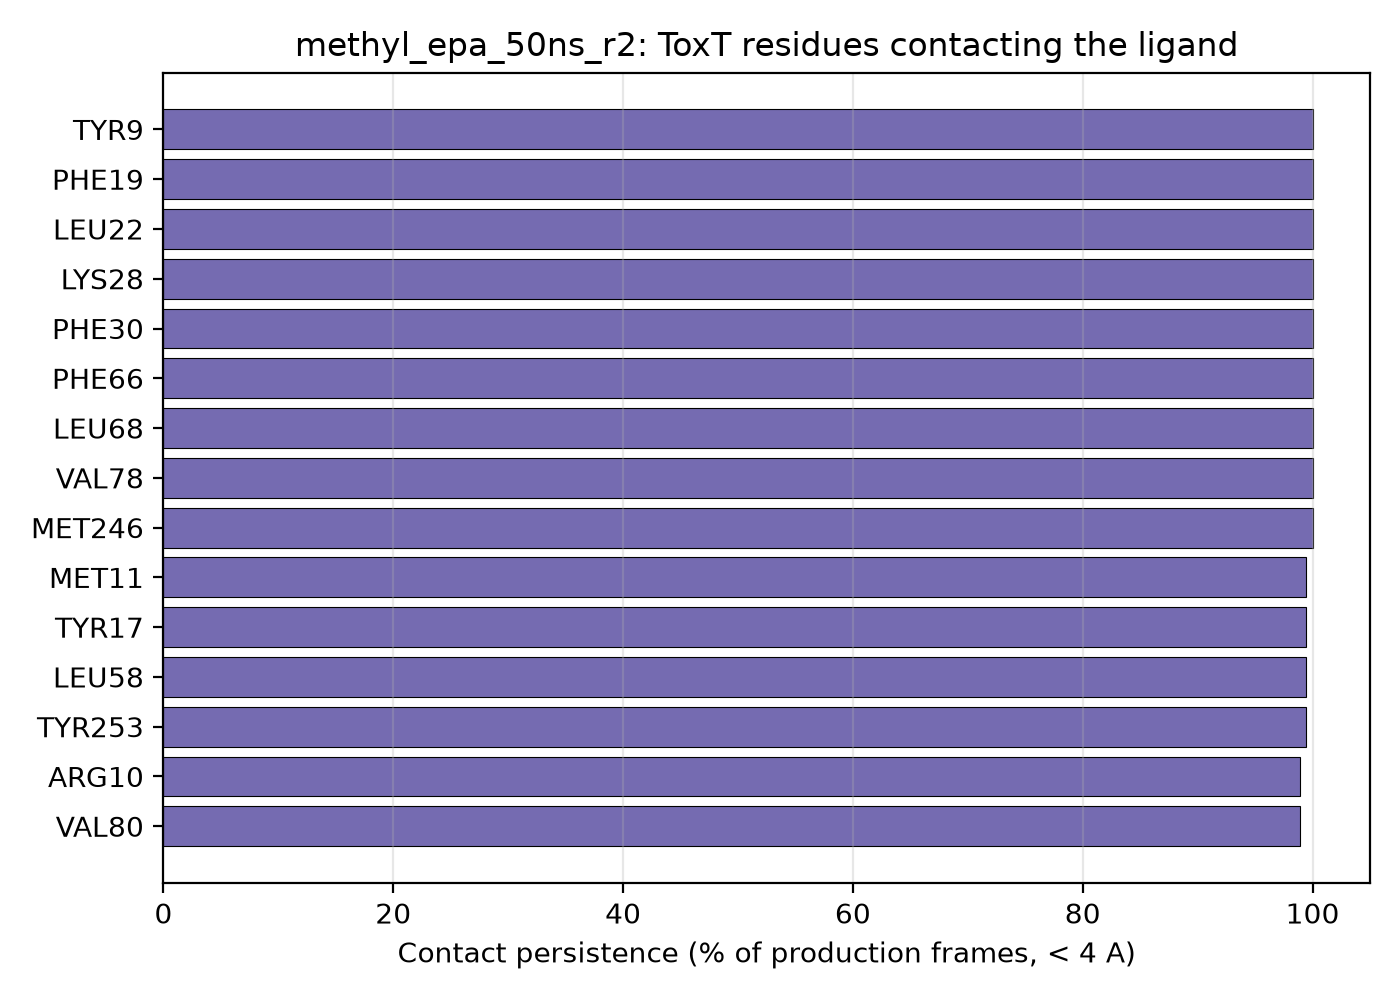

The table this chart was drawn from, first rows:
residue_name, residue_number, contact_fraction
TYR, 9, 1.0
PHE, 19, 1.0
LEU, 22, 1.0
LYS, 28, 1.0
PHE, 30, 1.0
PHE, 66, 1.0
LEU, 68, 1.0
VAL, 78, 1.0
MET, 246, 1.0
MET, 11, 0.994
TYR, 17, 0.994
LEU, 58, 0.994
TYR, 253, 0.994
ARG, 10, 0.989
VAL, 80, 0.989
VAL, 248, 0.989
MET, 256, 0.978
ILE, 24, 0.956
ILE, 213, 0.911
TYR, 23, 0.633
ASN, 247, 0.633
SER, 210, 0.494
ASN, 25, 0.261
GLN, 64, 0.139
SER, 12, 0.067
